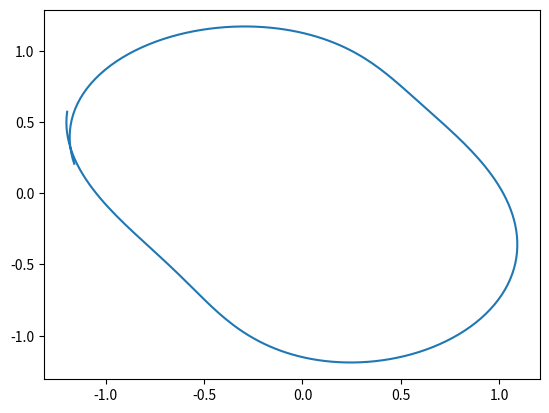

Recreate this plot in Python.
import cmath
from math import atan2
from random import random
import matplotlib.pyplot as plt

def convexHull(pts):    #Graham's scan.
    xleftmost, yleftmost = min(pts)
    by_theta = [(atan2(x-xleftmost, y-yleftmost), x, y) for x, y in pts]
    by_theta.sort()
    as_complex = [complex(x, y) for _, x, y in by_theta]
    chull = as_complex[:2]
    for pt in as_complex[2:]:
        #Perp product.
        while ((pt - chull[-1]).conjugate() * (chull[-1] - chull[-2])).imag < 0:
            chull.pop()
        chull.append(pt)
    return [(pt.real, pt.imag) for pt in chull]


def dft(xs):
    pi = 3.14
    return [sum(x * cmath.exp(2j*pi*i*k/len(xs)) 
                for i, x in enumerate(xs))
            for k in range(len(xs))]

def interpolateSmoothly(xs, N):
    """For each point, add N points."""
    fs = dft(xs)
    half = (len(xs) + 1) // 2
    fs2 = fs[:half] + [0]*(len(fs)*N) + fs[half:]
    return [x.real / len(xs) for x in dft(fs2)[::-1]]

pts = [(random() + 0.8) * cmath.exp(2j*cmath.pi*i/7) for i in range(7)]
pts = convexHull([(pt.real, pt.imag ) for pt in pts])
xs, ys = [interpolateSmoothly(zs, 30) for zs in zip(*pts)]

plt.plot(xs,ys)
plt.show()

